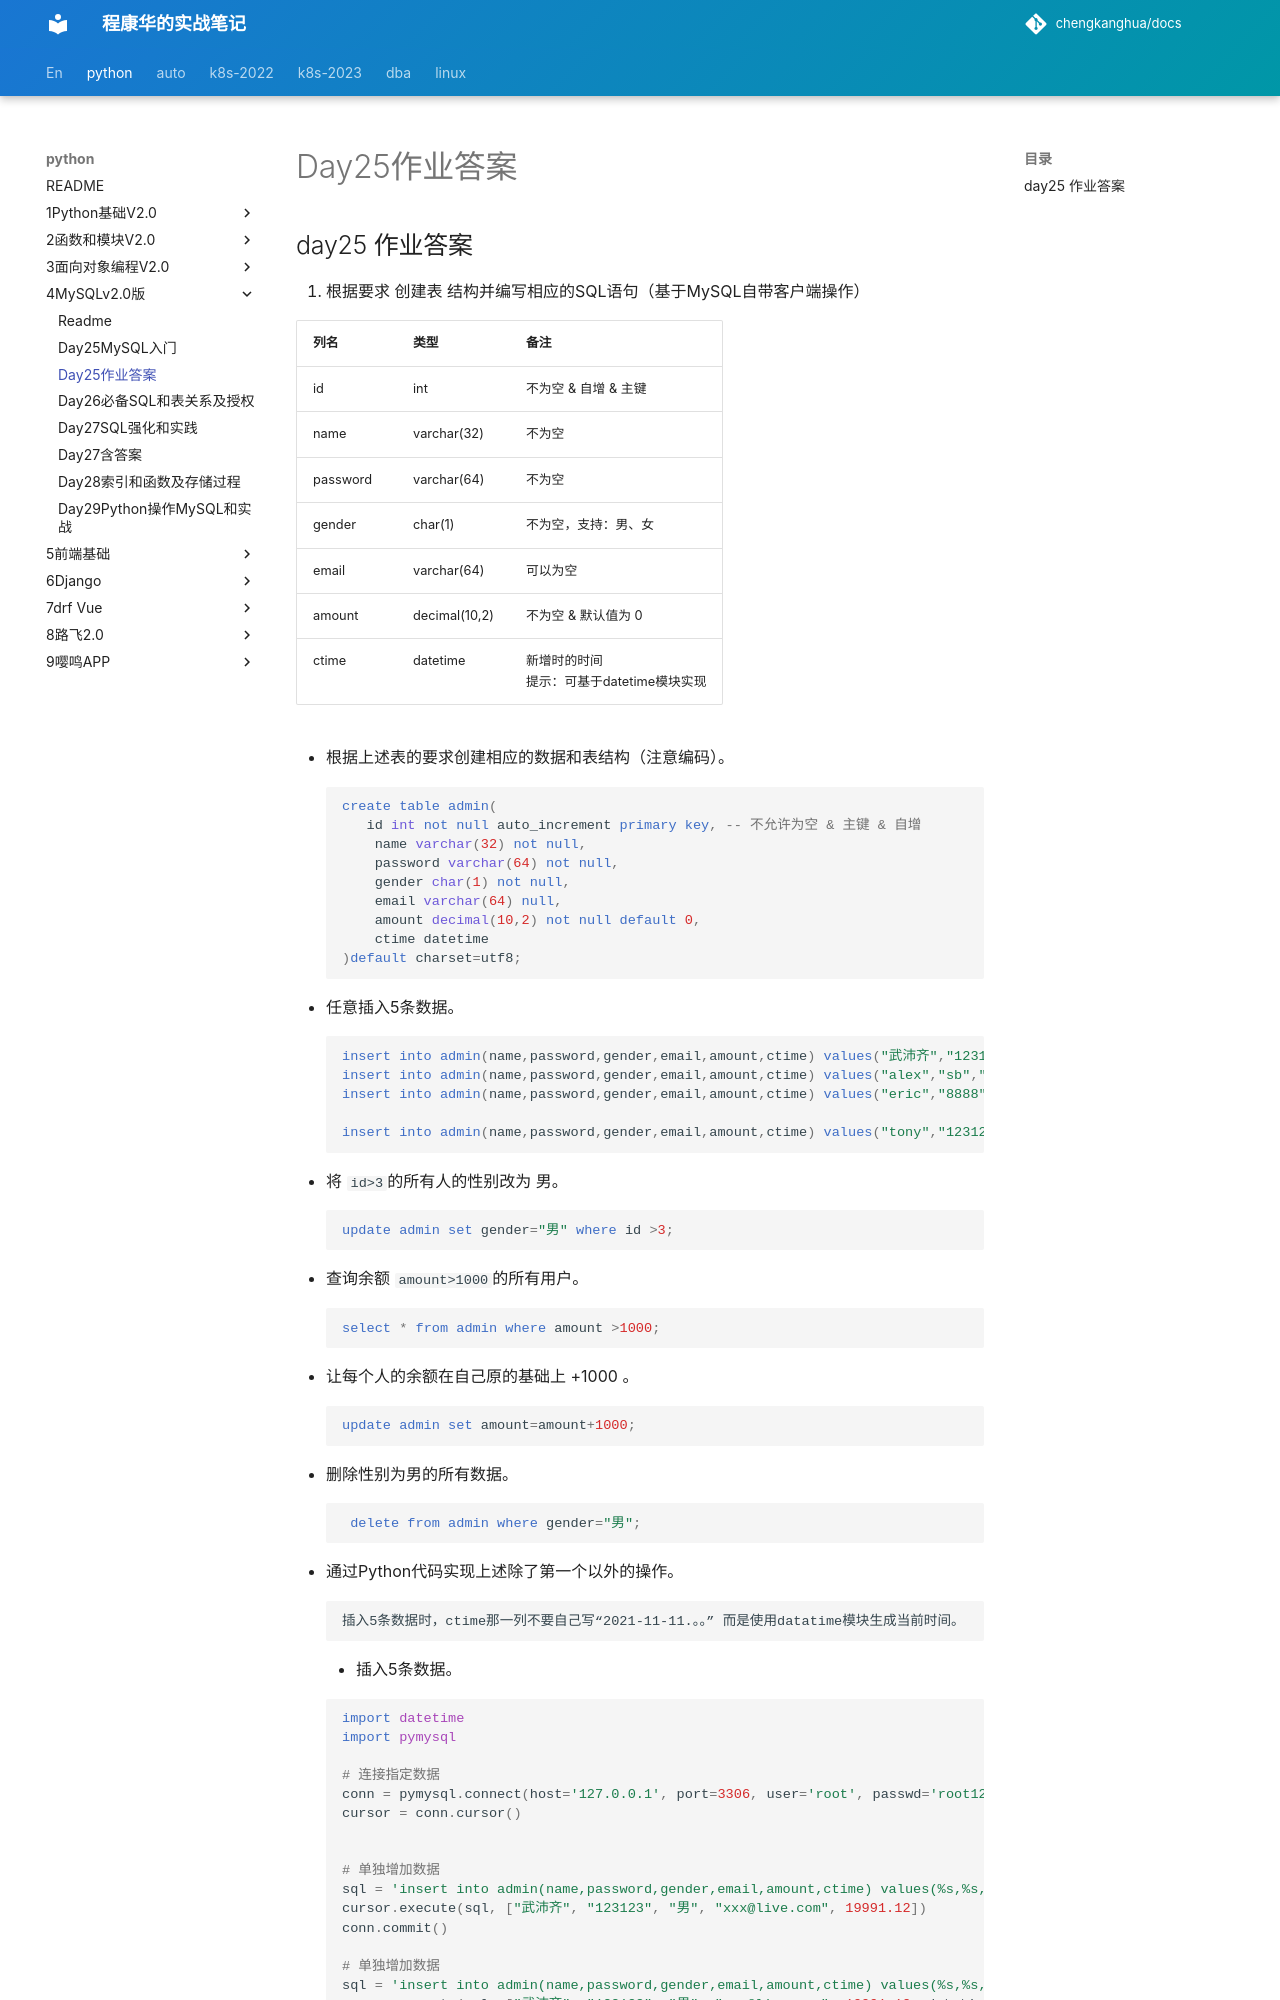

repository: chengkanghua/docs · page: python/4MySQLv2.0版/day25作业答案.html · generator: mkdocs

## day25 作业答案

1. 根据要求 创建表 结构并编写相应的SQL语句（基于MySQL自带客户端操作）

   | 列名     | 类型          | 备注                                           |
   | -------- | ------------- | ---------------------------------------------- |
   | id       | int           | 不为空 & 自增 & 主键                           |
   | name     | varchar(32)   | 不为空                                         |
   | password | varchar(64)   | 不为空                                         |
   | gender   | char(1)       | 不为空，支持：男、女                           |
   | email    | varchar(64)   | 可以为空                                       |
   | amount   | decimal(10,2) | 不为空 & 默认值为 0                            |
   | ctime    | datetime      | 新增时的时间<br />提示：可基于datetime模块实现 |

   - 根据上述表的要求创建相应的数据和表结构（注意编码）。

     ```sql
     create table admin(
     	id int not null auto_increment primary key,	-- 不允许为空 & 主键 & 自增
         name varchar(32) not null,
         password varchar(64) not null,
         gender char(1) not null,
         email varchar(64) null,
         amount decimal(10,2) not null default 0,
         ctime datetime
     )default charset=utf8;
     ```

   - 任意插入5条数据。

     ```sql
     insert into admin(name,password,gender,email,amount,ctime) values("武沛齐","123123","男","xxx@live.com",19991.12,NOW());
     insert into admin(name,password,gender,email,amount,ctime) values("alex","sb","男","alex@live.com",991.12,NOW());
     insert into admin(name,password,gender,email,amount,ctime) values("eric","8888","女","eric@live.com",991.12,NOW());
     
     insert into admin(name,password,gender,email,amount,ctime) values("tony","123123123","女","xxxxxxxx@live.com",200.12,NOW()), ("kelly","8888","女","kelly@live.com",991.12,NOW());
     ```

   - 将 `id>3`的所有人的性别改为  男。

     ```sql
     update admin set gender="男" where id >3;
     ```

   - 查询余额 `amount>1000`的所有用户。

     ```sql
     select * from admin where amount >1000;
     ```

   - 让每个人的余额在自己原的基础上 +1000 。

     ```sql
     update admin set amount=amount+1000;
     ```

   - 删除性别为男的所有数据。

     ```sql
      delete from admin where gender="男";
     ```

   - 通过Python代码实现上述除了第一个以外的操作。

     ```
     插入5条数据时，ctime那一列不要自己写“2021-11-11.。。” 而是使用datatime模块生成当前时间。
     ```

     - 插入5条数据。

       ```python
       import datetime
       import pymysql
       
       # 连接指定数据
       conn = pymysql.connect(host='127.0.0.1', port=3306, user='root', passwd='root123', charset="utf8", db="day25db")
       cursor = conn.cursor()
       
       
       # 单独增加数据
       sql = 'insert into admin(name,password,gender,email,amount,ctime) values(%s,%s,%s,%s,%s,NOW());'
       cursor.execute(sql, ["武沛齐", "123123", "男", "xxx@live.com", 19991.12])
       conn.commit()
       
       # 单独增加数据
       sql = 'insert into admin(name,password,gender,email,amount,ctime) values(%s,%s,%s,%s,%s,%s);'
       cursor.execute(sql, ["武沛齐", "123123", "男", "xxx@live.com", 19991.12, datetime.datetime.now()])
       conn.commit()
       
       # 多条批量增加
       sql = 'insert into admin(name,password,gender,email,amount,ctime) values(%s,%s,%s,%s,%s,%s);'
       cursor.executemany(sql, [
           ["武沛齐", "123123", "男", "xxx@live.com", 19991.12, datetime.datetime.now()],
           ["alex", "sb", "男", "alex@live.com", 991.12, datetime.datetime.now()],
           ["eric", "8888", "女", "eric@live.com", 991.12, datetime.datetime.now()],
           ["tony", "123123123", "女", "xxxxxxxx@live.com", 200.12, datetime.datetime.now()],
           ["kelly", "8888", "女", "kelly@live.com", 991.12, datetime.datetime.now()],
       ])
       conn.commit()
       
       # 关闭数据库连接
       cursor.close()
       conn.close()
       ```

     - 将 `id>3`的所有人的性别改为  男。

       ```python
       import datetime
       import pymysql
       
       # 连接指定数据
       conn = pymysql.connect(host='127.0.0.1', port=3306, user='root', passwd='root123', charset="utf8", db="day25db")
       cursor = conn.cursor()
       
       # 单独增加数据
       sql = 'update admin set gender="男" where id >3;'
       cursor.execute(sql)
       conn.commit()
       
       
       # 关闭数据库连接
       cursor.close()
       conn.close()
       
       ```

     - 查询余额 `amount>1000`的所有用户。
